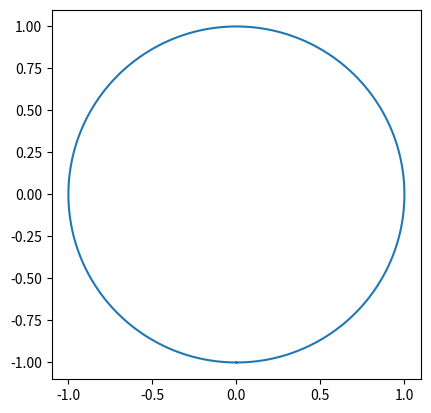

Here is the Python script that generated this plot:
import matplotlib.pyplot as plt
import numpy as np


fig = plt.figure()
ax = plt.axes()

ax.set_aspect(1)
theta = np.linspace(-np.pi, np.pi, 200)
plt.plot(np.sin(theta), np.cos(theta))

plt.show()
